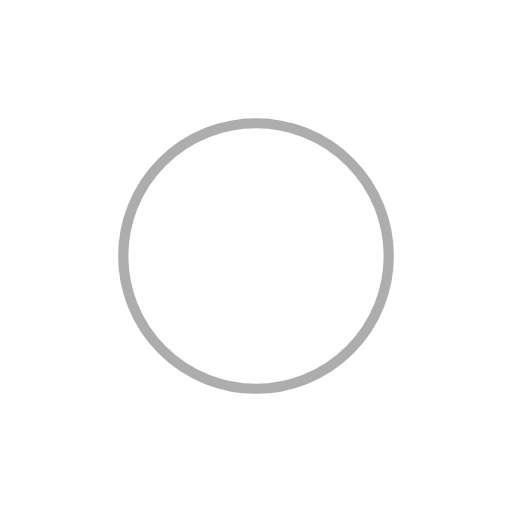
t = 0.00 s
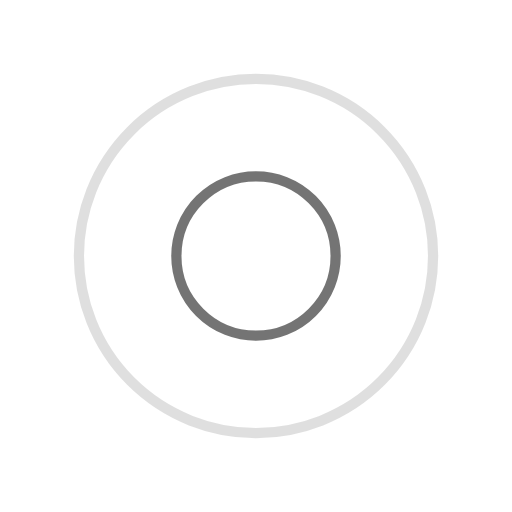
t = 0.25 s
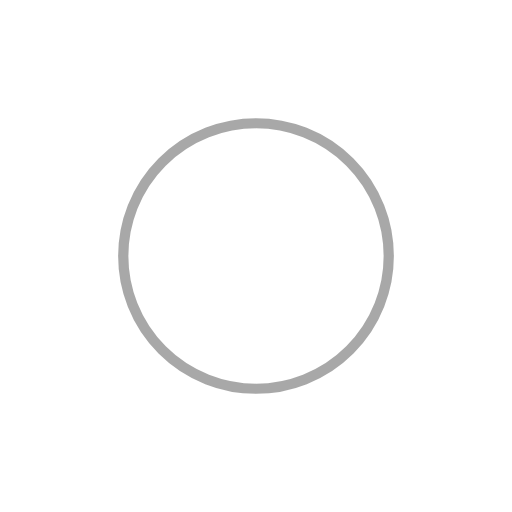
t = 0.50 s
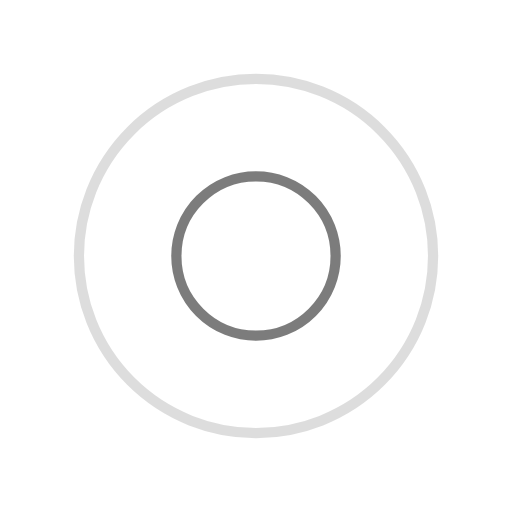
t = 0.75 s

The animated SVG that drew these frames (rendered in a browser with its animation timeline set to each time). Animation: 4 SMIL elements (animate=4); one cycle of 1.00 s, repeats indefinitely.

<?xml version="1.0" encoding="utf-8"?>
<svg xmlns="http://www.w3.org/2000/svg" xmlns:xlink="http://www.w3.org/1999/xlink" style="margin: auto; background: none; display: block; shape-rendering: auto;" width="200px" height="200px" viewBox="0 0 100 100" preserveAspectRatio="xMidYMid">
<circle cx="50" cy="50" r="0" fill="none" stroke="#5c5c5c" stroke-width="2">
  <animate attributeName="r" repeatCount="indefinite" dur="1s" values="0;40" keyTimes="0;1" keySplines="0 0.2 0.8 1" calcMode="spline" begin="-0.5s"></animate>
  <animate attributeName="opacity" repeatCount="indefinite" dur="1s" values="1;0" keyTimes="0;1" keySplines="0.2 0 0.8 1" calcMode="spline" begin="-0.5s"></animate>
</circle>
<circle cx="50" cy="50" r="0" fill="none" stroke="#525252" stroke-width="2">
  <animate attributeName="r" repeatCount="indefinite" dur="1s" values="0;40" keyTimes="0;1" keySplines="0 0.2 0.8 1" calcMode="spline"></animate>
  <animate attributeName="opacity" repeatCount="indefinite" dur="1s" values="1;0" keyTimes="0;1" keySplines="0.2 0 0.8 1" calcMode="spline"></animate>
</circle>
<!-- [ldio] generated by https://loading.io/ --></svg>